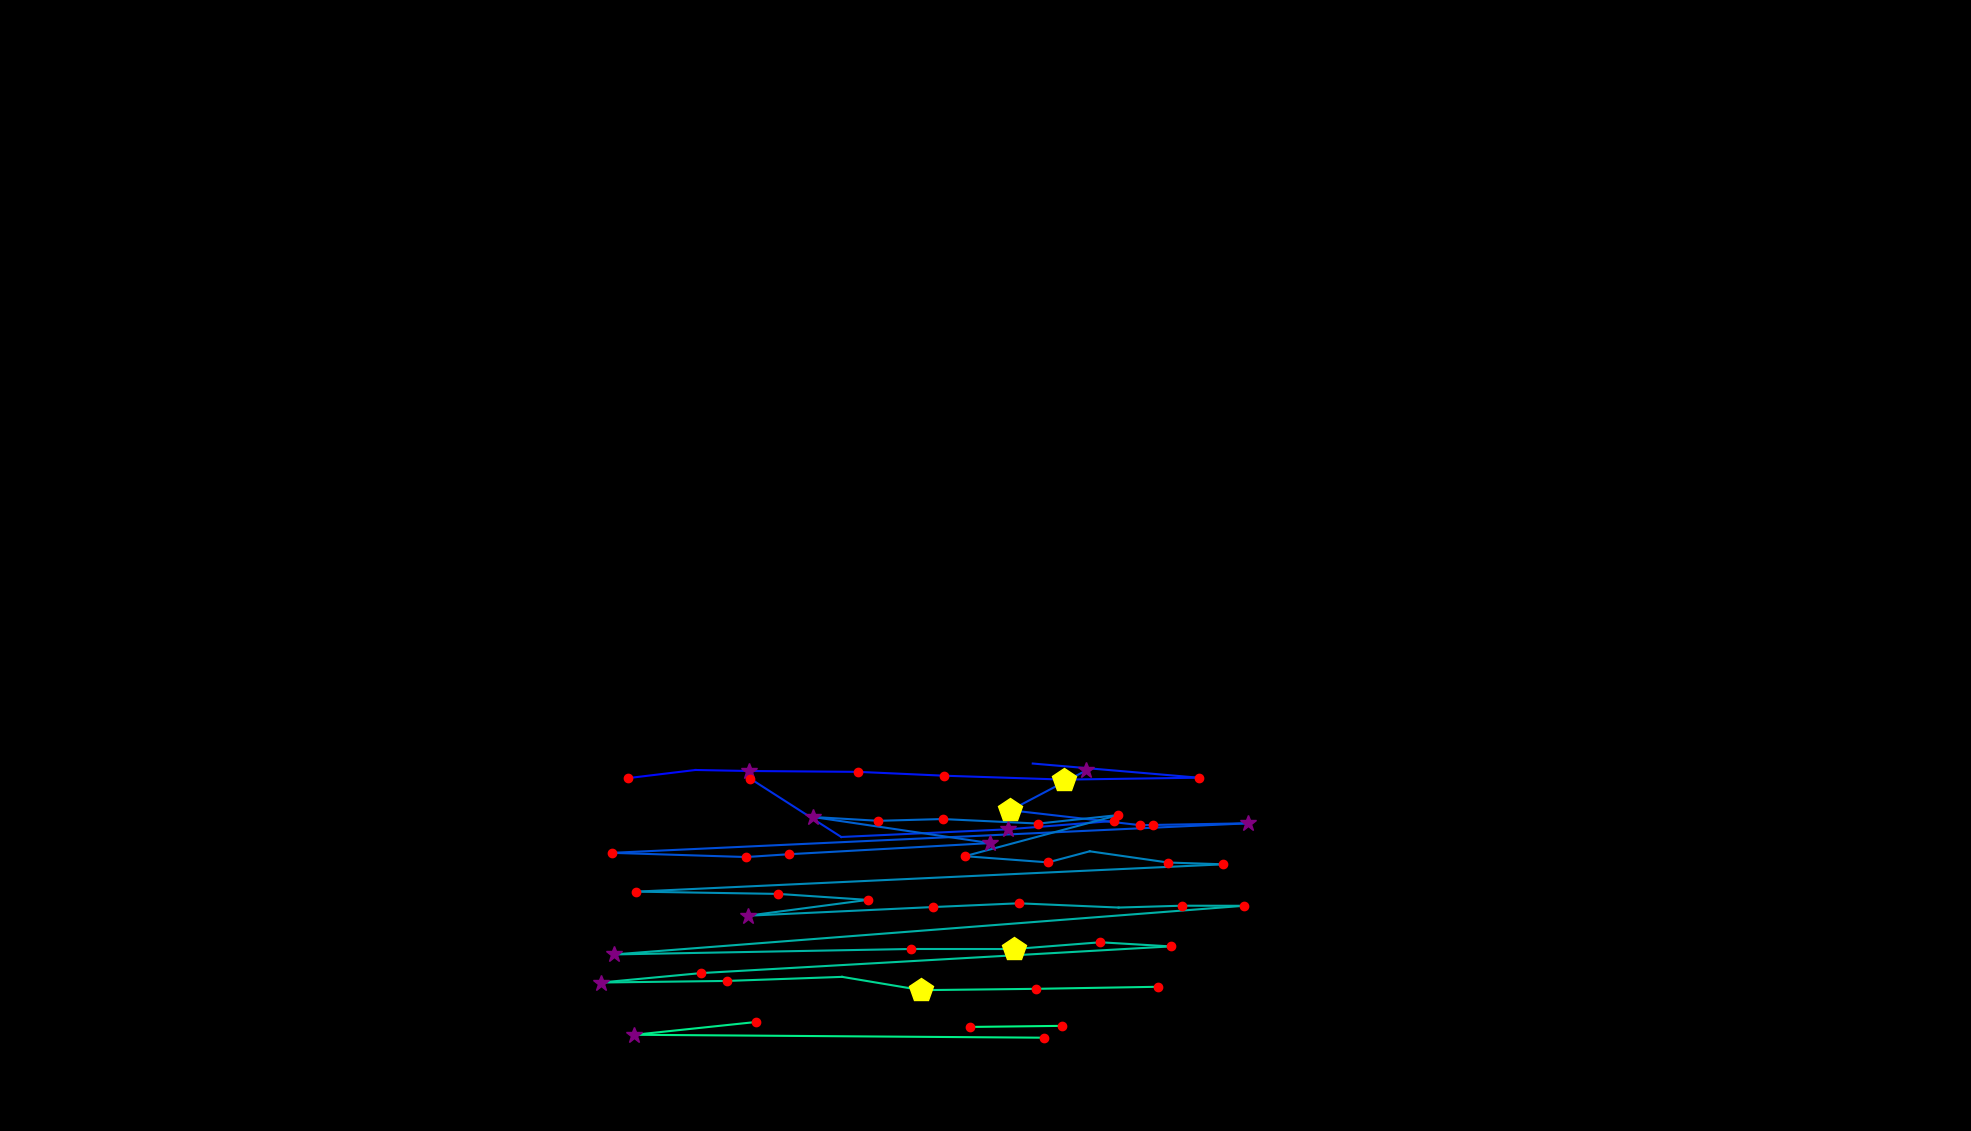

The table this chart was drawn from, first rows:
, fixation_id, timestamp, avg_gaze_x, avg_gaze_y, duration
0, 124.0, 41281, 1355, -827.1, 36.15
1, 223.0, 74476, 1712, 113.5, 12.05
2, 277.0, 90466, 815.8, 458.3, 168.7
3, 278.0, 90924, 903.1, 468.8, 96.39
4, 279.0, 91044, 972.7, 467.5, 361.5
5, 280.0, 91430, 1115, 466.4, 192.8
6, 281.0, 91646, 1227, 461.4, 216.9
7, 282.0, 91887, 1382, 456.3, 469.9
8, 283.0, 92683, 1557, 458.8, 120.5
9, 284.0, 93225, 1341, 477.2, 96.39
10, 290.0, 95032, 1497, 396.8, 216.9
11, 292.0, 95900, 974.4, 457.5, 156.6
12, 293.0, 96285, 1093, 381.8, 96.39
13, 294.0, 96490, 1309, 391.8, 265.1
14, 295.0, 96816, 1446, 402.7, 132.5
15, 297.0, 97490, 1411, 468.4, 337.4
16, 298.0, 97852, 1312, 416.5, 494
17, 299.0, 98430, 1481, 397.2, 132.5
18, 300.0, 98599, 1621, 399.6, 313.3
19, 301.0, 99045, 794.8, 361.2, 241
20, 302.0, 99334, 969.1, 355.8, 144.6
21, 303.0, 99515, 1024, 359.4, 120.5
22, 304.0, 100129, 1286, 373.9, 337.4
23, 305.0, 100491, 1056, 407.8, 337.4
24, 306.0, 100864, 1141, 402.8, 156.6
25, 307.0, 101045, 1224, 405.1, 192.8
26, 308.0, 101274, 1349, 399.3, 180.7
27, 309.0, 101491, 1453, 410.3, 156.6
28, 310.0, 101732, 1253, 356.9, 180.7
29, 311.0, 101937, 1361, 348.9, 120.5
30, 312.0, 102298, 1415, 363.3, 96.39
31, 313.0, 102419, 1517, 348.7, 180.7
32, 314.0, 102635, 1589, 346.4, 120.5
33, 315.0, 102840, 826.3, 310.9, 228.9
34, 316.0, 103202, 1011, 307.9, 228.9
35, 317.0, 103455, 1127, 300.1, 168.7
36, 318.0, 103744, 971, 279.6, 253
37, 319.0, 104214, 1212, 290.9, 168.7
38, 320.0, 104407, 1323, 295.7, 192.8
39, 321.0, 104660, 1453, 290.2, 108.4
40, 322.0, 104792, 1535, 292.6, 120.5
41, 323.0, 104937, 1616, 292.5, 120.5
42, 324.0, 105154, 797.9, 229.3, 385.6
43, 325.0, 105961, 1183, 236.4, 228.9
44, 326.0, 106238, 1317, 236.3, 433.8
45, 327.0, 106696, 1429, 245.1, 156.6
46, 328.0, 106877, 1520, 239.7, 156.6
47, 329.0, 107106, 910.9, 205.1, 120.5
48, 330.0, 107311, 780.6, 192.8, 289.2
49, 331.0, 107648, 944.5, 194.9, 156.6
50, 332.0, 107853, 1094, 200.2, 96.39
51, 333.0, 108106, 1197, 182.9, 445.8
52, 334.0, 108576, 1345, 184.6, 228.9
53, 335.0, 108829, 1503, 187.3, 192.8
54, 337.0, 109503, 981.6, 141.5, 120.5
55, 338.0, 109648, 824, 125, 289.2
56, 339.0, 110106, 1355, 121.2, 132.5
57, 341.0, 110660, 1259, 135.1, 132.5
58, 342.0, 110817, 1379, 136.5, 168.7
